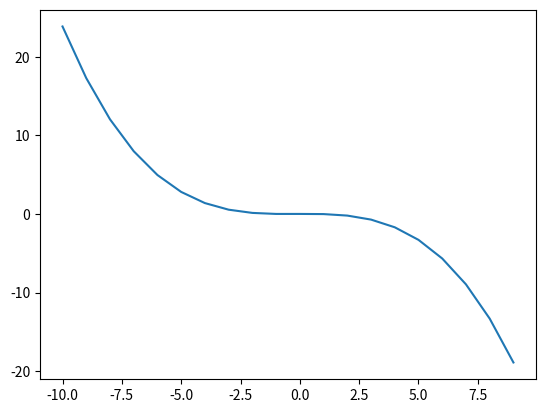

Write the Python code that produced this figure.
import numpy as np
import matplotlib.pyplot as plt

def graph_function(equationString, minX, maxX, stepValue):
  xAxis = np.arange(minX, maxX, stepValue)
  yAxis = []
  fig, axes = plt.subplots()
  for data_point in xAxis:
    x = data_point
    y = eval(equationString)
    yAxis.append(y)
  axes.plot(xAxis, yAxis)
  plt.show()
  
graph_function("(.001*(-5*x**3-2*x**2+3*x)/(2/10))", -10, 10, 1)
